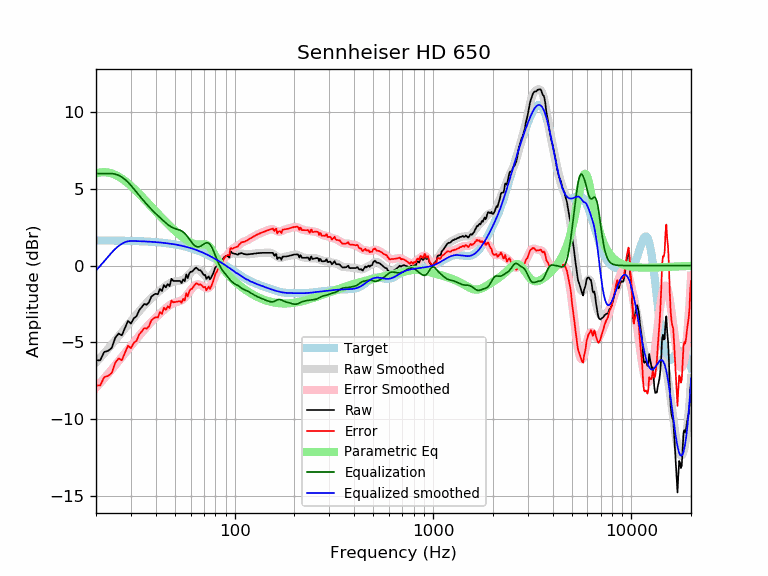

Source data for this figure (header and first rows):
frequency, raw, error, smoothed, error_smoothed, equalization, parametric_eq, equalized_raw, equalized_smoothed, target
20, -6.19, -7.83, -6.32, -7.96, 6.00, 6.01, -0.19, -0.32, 1.64
21, -6.17, -7.81, -6.02, -7.65, 6.00, 6.07, -0.17, -0.02, 1.64
22, -5.63, -7.27, -5.72, -7.36, 6.00, 6.09, 0.37, 0.28, 1.64
23, -5.56, -7.19, -5.43, -7.06, 6.00, 6.06, 0.44, 0.57, 1.63
24, -5.37, -7.00, -5.15, -6.78, 6.00, 6.00, 0.63, 0.85, 1.63
25, -4.71, -6.34, -4.87, -6.50, 5.96, 5.91, 1.25, 1.09, 1.63
26, -4.43, -6.05, -4.60, -6.23, 5.88, 5.80, 1.45, 1.28, 1.62
27, -4.55, -6.17, -4.34, -5.96, 5.77, 5.67, 1.22, 1.42, 1.62
28, -4.06, -5.68, -4.09, -5.71, 5.62, 5.52, 1.56, 1.52, 1.62
29, -3.61, -5.22, -3.85, -5.46, 5.44, 5.36, 1.83, 1.58, 1.61
30, -3.78, -5.39, -3.62, -5.23, 5.23, 5.19, 1.45, 1.61, 1.61
31, -3.44, -5.04, -3.40, -5.00, 5.00, 5.02, 1.56, 1.60, 1.60
32, -3.31, -4.91, -3.19, -4.78, 4.78, 4.85, 1.47, 1.60, 1.60
33, -2.91, -4.50, -2.98, -4.57, 4.57, 4.68, 1.66, 1.59, 1.59
34, -2.71, -4.29, -2.79, -4.37, 4.37, 4.50, 1.66, 1.58, 1.58
35, -2.50, -4.08, -2.61, -4.18, 4.18, 4.33, 1.68, 1.58, 1.58
36, -2.55, -4.12, -2.43, -4.00, 4.00, 4.17, 1.45, 1.57, 1.57
37, -2.39, -3.95, -2.27, -3.83, 3.83, 4.00, 1.44, 1.56, 1.56
38, -2.03, -3.58, -2.13, -3.67, 3.67, 3.84, 1.64, 1.55, 1.55
39, -1.91, -3.45, -1.99, -3.53, 3.53, 3.68, 1.62, 1.54, 1.54
40, -1.84, -3.37, -1.86, -3.39, 3.39, 3.53, 1.55, 1.53, 1.53
41, -1.87, -3.39, -1.74, -3.26, 3.26, 3.39, 1.39, 1.52, 1.52
42, -1.52, -3.03, -1.62, -3.13, 3.13, 3.24, 1.61, 1.51, 1.51
43, -1.66, -3.15, -1.52, -3.01, 3.01, 3.11, 1.35, 1.49, 1.49
44, -1.27, -2.75, -1.41, -2.89, 2.89, 2.97, 1.62, 1.48, 1.48
45, -1.42, -2.88, -1.32, -2.78, 2.78, 2.84, 1.36, 1.46, 1.46
46, -1.20, -2.65, -1.23, -2.68, 2.68, 2.72, 1.48, 1.45, 1.45
47, -1.34, -2.77, -1.16, -2.59, 2.59, 2.60, 1.25, 1.43, 1.43
48, -0.86, -2.28, -1.10, -2.51, 2.51, 2.49, 1.65, 1.42, 1.42
49, -1.00, -2.40, -1.06, -2.46, 2.46, 2.38, 1.46, 1.40, 1.40
50, -1.00, -2.38, -1.03, -2.41, 2.41, 2.27, 1.41, 1.38, 1.38
51, -1.00, -2.36, -1.02, -2.38, 2.38, 2.17, 1.38, 1.36, 1.36
52, -1.00, -2.34, -1.01, -2.34, 2.34, 2.07, 1.34, 1.34, 1.34
53, -1.00, -2.32, -0.99, -2.31, 2.31, 1.98, 1.31, 1.32, 1.32
54, -1.14, -2.43, -0.96, -2.26, 2.26, 1.90, 1.12, 1.29, 1.29
55, -0.90, -2.17, -0.92, -2.19, 2.19, 1.82, 1.29, 1.27, 1.27
56, -1.02, -2.27, -0.85, -2.10, 2.10, 1.74, 1.08, 1.25, 1.25
57, -0.58, -1.80, -0.77, -1.99, 1.99, 1.67, 1.41, 1.22, 1.22
58, -0.82, -2.01, -0.67, -1.86, 1.86, 1.61, 1.04, 1.19, 1.19
59, -0.52, -1.69, -0.56, -1.73, 1.73, 1.55, 1.21, 1.17, 1.17
60, -0.40, -1.54, -0.46, -1.60, 1.60, 1.50, 1.20, 1.14, 1.14
61, -0.40, -1.51, -0.37, -1.48, 1.48, 1.46, 1.08, 1.11, 1.11
62, -0.30, -1.38, -0.29, -1.38, 1.38, 1.42, 1.08, 1.08, 1.08
63, -0.20, -1.25, -0.25, -1.30, 1.30, 1.40, 1.10, 1.05, 1.05
64, -0.13, -1.15, -0.23, -1.24, 1.24, 1.38, 1.11, 1.02, 1.02
65, -0.21, -1.20, -0.24, -1.22, 1.22, 1.37, 1.01, 0.99, 0.99
66, -0.30, -1.25, -0.27, -1.23, 1.23, 1.36, 0.93, 0.95, 0.95
67, -0.30, -1.22, -0.33, -1.25, 1.25, 1.37, 0.95, 0.92, 0.92
68, -0.38, -1.26, -0.41, -1.30, 1.30, 1.38, 0.92, 0.88, 0.88
69, -0.51, -1.36, -0.50, -1.35, 1.35, 1.38, 0.84, 0.85, 0.85
70, -0.62, -1.43, -0.59, -1.41, 1.41, 1.39, 0.79, 0.81, 0.81
71, -0.61, -1.39, -0.68, -1.45, 1.45, 1.38, 0.84, 0.78, 0.78
72, -0.87, -1.61, -0.74, -1.48, 1.48, 1.37, 0.61, 0.74, 0.74
73, -0.78, -1.48, -0.78, -1.48, 1.48, 1.33, 0.70, 0.70, 0.70
74, -0.70, -1.36, -0.79, -1.45, 1.45, 1.27, 0.75, 0.66, 0.66
75, -0.90, -1.52, -0.76, -1.38, 1.38, 1.19, 0.48, 0.62, 0.62
76, -0.80, -1.39, -0.69, -1.28, 1.28, 1.10, 0.48, 0.59, 0.59
77, -0.64, -1.19, -0.60, -1.15, 1.15, 0.99, 0.51, 0.55, 0.55
78, -0.50, -1.01, -0.48, -0.99, 0.99, 0.87, 0.49, 0.51, 0.51
79, -0.29, -0.76, -0.35, -0.81, 0.81, 0.75, 0.52, 0.47, 0.47
... 553 more rows
